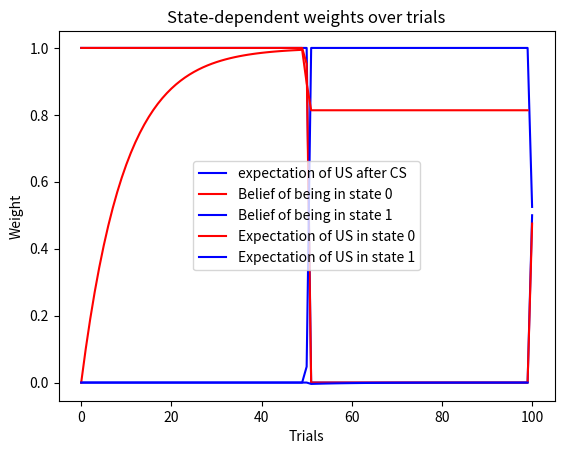

Write the Python code that produced this figure.
import numpy as np
import matplotlib.pyplot as plt


### EXTINCTION EXERCISE

# conditioned stimuli
cs = np.ones(101)

# unconditioned stimuli
us = np.concatenate( (np.ones(50), np.zeros(50)) )      # only 100 because we don't know whether there is an US in the last trial

# real states
states = np.concatenate( (np.zeros(50), np.ones(50)) )

# belief of the states
belief_of_state = np.concatenate( (np.ones(51), np.zeros(49), np.full(1, 0.5)) )

# intervals between trials (in days)
time = np.concatenate( (np.full(49, 1/1440), np.ones(1), np.full(49, 1/1440), np.full(1, 30)) )


## Part 2 -----------------------------------------------------------------------------------------

# plotting
plt.plot(belief_of_state, color="blue", label="expectation of US after CS")
plt.title("Animal's expectation of receiving the US after the CS")
plt.xlabel("Trials")
plt.ylabel("Expectation")
plt.legend(loc="best")
plt.show()


## Part 3 -----------------------------------------------------------------------------------------

def simple_heuristic(previous_state, similarity, time):
    
    beliefs = np.empty(2)

    # determine the previous state as believed by the animal (the one with higher probability)
    if previous_state > (1-previous_state):
        prev_in_s1 = True
    else:
        prev_in_s1 = False

    # probability of being in state 0
    s0_p = prev_in_s1 * (1-similarity) + (1-prev_in_s1) * similarity
    # probability of being in state 1
    s1_p = prev_in_s1 * similarity + (1-prev_in_s1) * (1-similarity)

    # time-related uncertainty: with longer time intervals passed since the last trial, the probabilities of the states decay to 0.5
    s0_p = 0.5 + (s0_p - 0.5) * np.exp(-0.1 * time)
    s1_p = 0.5 + (s1_p - 0.5) * np.exp(-0.1 * time)

    # normalization
    beliefs[0] = s0_p / (s0_p + s1_p)
    beliefs[1] = s1_p / (s0_p + s1_p)

    return beliefs


beliefs_over_time = np.empty((101, 2))
# the animal believes to be in state 0 with a probability of 1 before the the first trial
beliefs_over_time[0] = np.array([1,0])

for i in range(1, 101):

    if i == 1:
        similarity = 1          # shortly before the 2nd trial we don't know the second to last US
    elif us[i-1] == us[i-2]:
        similarity = 1
    else:
        similarity = 0

    ## version for passing the actual previous state (0 or 1) to the heuristic
    #beliefs_over_time[i] = simple_heuristic(states[i-1], similarity, time[i-1])

    ## version for passing the previous state belief (values in between 0 and 1)
    # instead of the previous actual state, use the belief for being in state 1 (closer to 1 indicates state 1, closer to zero indicates state 0)
    beliefs_over_time[i] = simple_heuristic(beliefs_over_time[i-1][1], similarity, time[i-1])

# plotting
plt.plot(beliefs_over_time[:,0], color="red", label="Belief of being in state 0")
plt.plot(beliefs_over_time[:,1], color="blue", label="Belief of being in state 1")
plt.title("Belief of states over time")
plt.xlabel("Trials")
plt.ylabel("Belief")
plt.legend(loc="best")
plt.show()


## Part 4 -----------------------------------------------------------------------------------------

w_s0 = np.empty(100)            # association weights in state 0
w_s1 = np.empty(100)            # association weights in state 1

w_s0[0], w_s1[0] = 0, 0         # initially weights are zero

e = 0.1                         # learning rate

# learning loop with Rescorla-Wagner
for i in range(1, 100):
    v = w_s0[i-1] * beliefs_over_time[i-1][0] + w_s1[i-1] * beliefs_over_time[i-1][1]   # prediction
    d = us[i] - v                                                                       # error
    w_s0[i] = w_s0[i-1] + e * d * beliefs_over_time[i-1][0]                             # update
    w_s1[i] = w_s1[i-1] + e * d * beliefs_over_time[i-1][1]                             # update

# plotting
plt.plot(w_s0, color="red", label="Expectation of US in state 0")
plt.plot(w_s1, color="blue", label="Expectation of US in state 1")
plt.title("State-dependent weights over trials")
plt.xlabel("Trials")
plt.ylabel("Weight")
plt.legend(loc="best")
plt.show()
